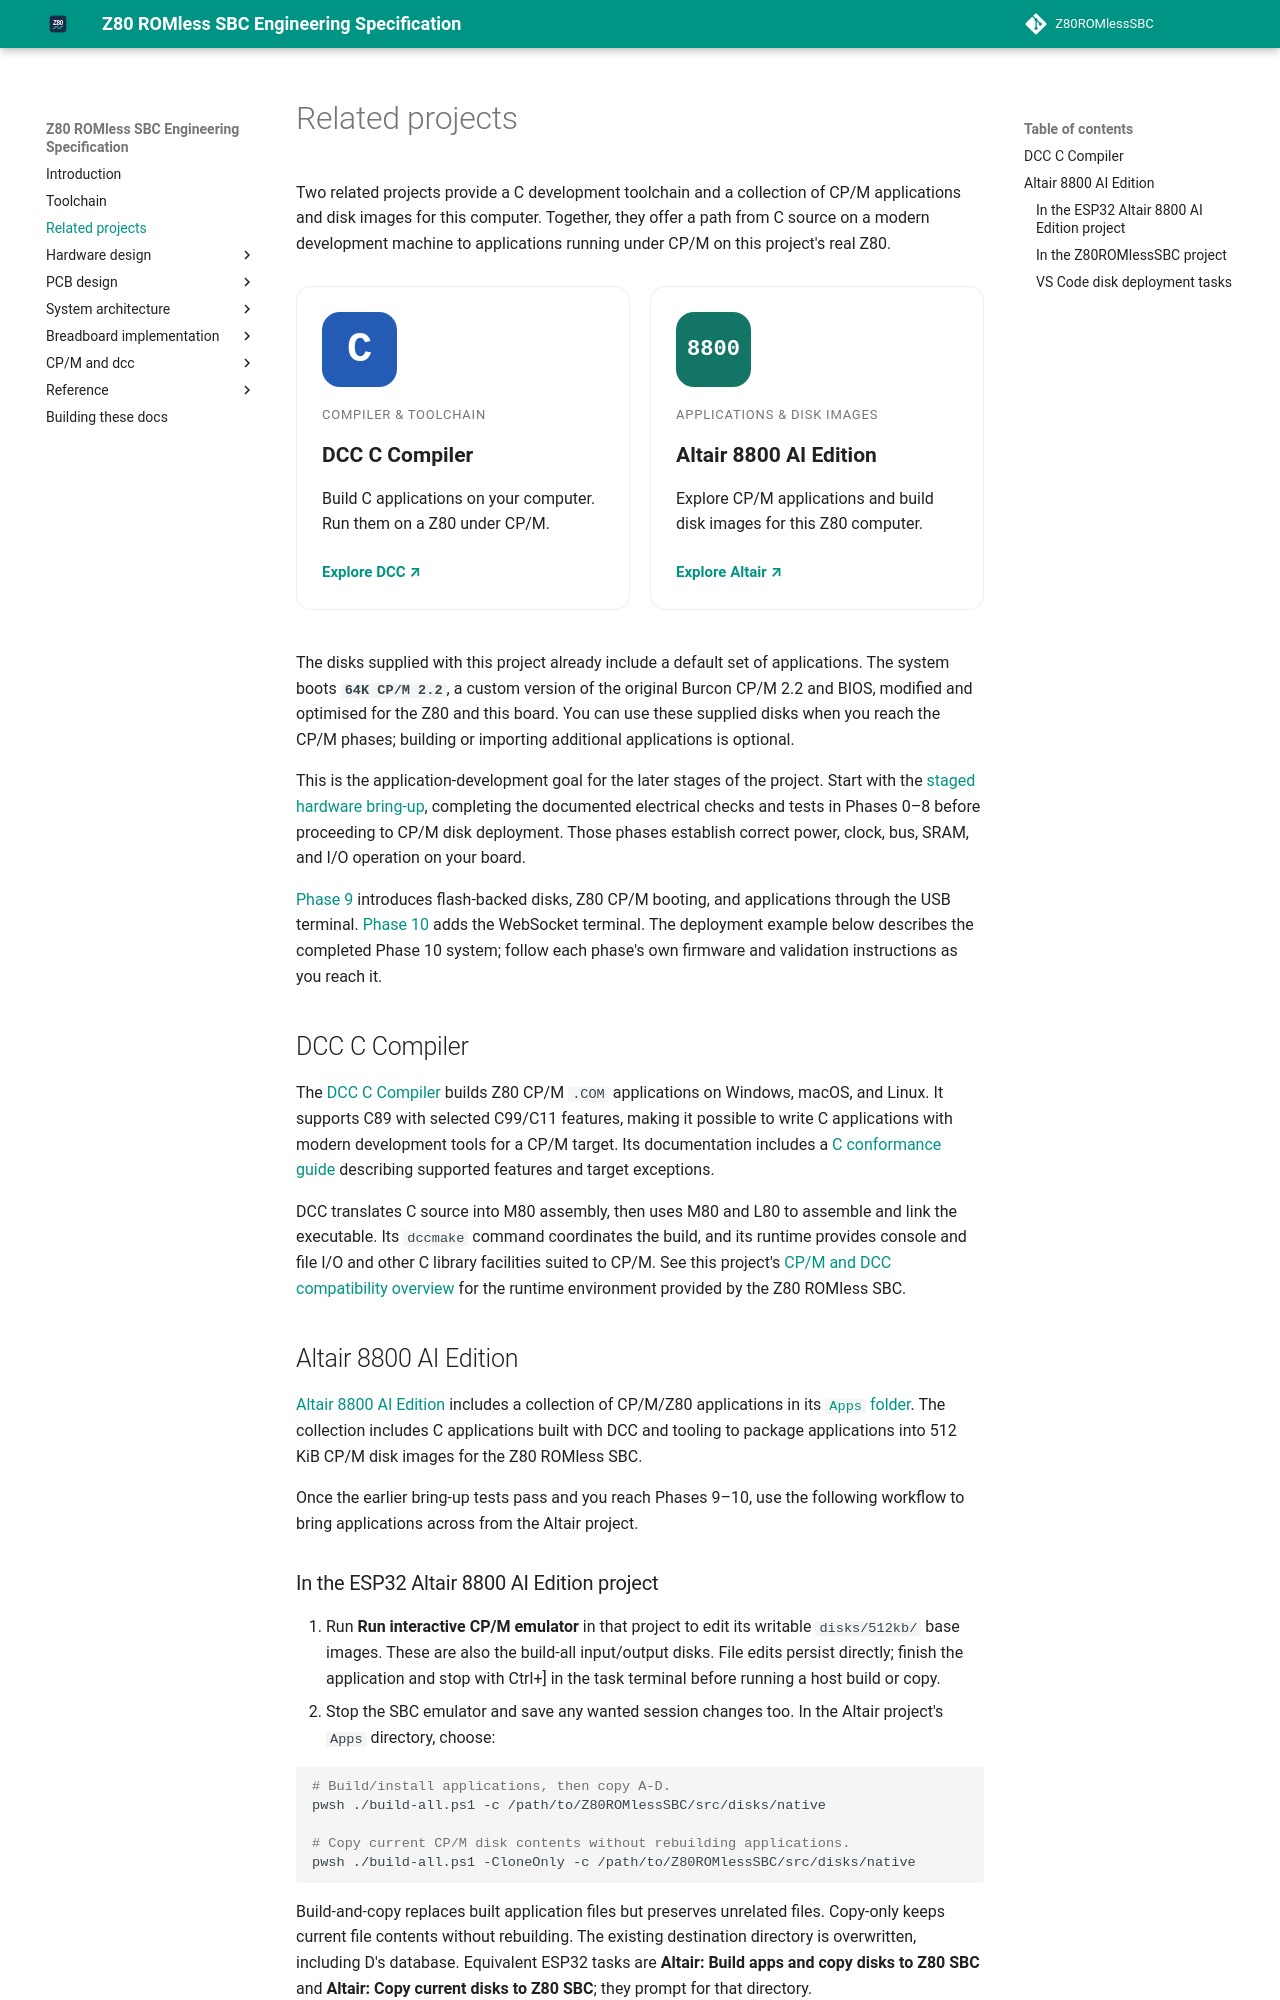

repository: gloveboxes/Z80ROMlessSBC · page: related-projects/index.html · generator: mkdocs

# Related projects

Two related projects provide a C development toolchain and a collection of
CP/M applications and disk images for this computer. Together, they offer a
path from C source on a modern development machine to applications running
under CP/M on this project's real Z80.

<div class="related-projects" aria-label="Explore related projects">
  <a class="related-project" href="https://davidly.github.io/dcc/">
    <span class="related-project__badge related-project__badge--dcc" aria-hidden="true">C</span>
    <span class="related-project__kind">Compiler &amp; toolchain</span>
    <strong class="related-project__name">DCC C Compiler</strong>
    <span class="related-project__description">Build C applications on your computer. Run them on a Z80 under CP/M.</span>
    <span class="related-project__link">Explore DCC <span aria-hidden="true">↗</span></span>
  </a>
  <a class="related-project" href="https://gloveboxes.github.io/Altair-8800-AI-Edition/">
    <span class="related-project__badge related-project__badge--altair" aria-hidden="true">8800</span>
    <span class="related-project__kind">Applications &amp; disk images</span>
    <strong class="related-project__name">Altair 8800 AI Edition</strong>
    <span class="related-project__description">Explore CP/M applications and build disk images for this Z80 computer.</span>
    <span class="related-project__link">Explore Altair <span aria-hidden="true">↗</span></span>
  </a>
</div>

The disks supplied with this project already include a default set of
applications. The system boots **`64K CP/M 2.2`**, a
custom version of the original Burcon CP/M 2.2 and BIOS, modified and optimised
for the Z80 and this board. You can use these supplied disks when you reach
the CP/M phases; building or importing additional applications is optional.

This is the application-development goal for the later stages of the project.
Start with the [staged hardware bring-up](implementation/index.md), completing
the documented electrical checks and tests in Phases 0–8 before proceeding
to CP/M disk deployment. Those phases establish correct power, clock, bus,
SRAM, and I/O operation on your board.

[Phase 9](implementation/phase-9-flash-storage.md) introduces flash-backed
disks, Z80 CP/M booting, and applications through the USB terminal.
[Phase 10](implementation/phase-10-websocket.md) adds the WebSocket terminal.
The deployment example below describes the completed Phase 10 system; follow
each phase's own firmware and validation instructions as you reach it.

## DCC C Compiler

The [DCC C Compiler](https://davidly.github.io/dcc/) builds Z80 CP/M `.COM`
applications on Windows, macOS, and Linux. It supports C89 with selected
C99/C11 features, making it possible to write C applications with modern
development tools for a CP/M target. Its documentation includes a
[C conformance guide](https://davidly.github.io/dcc/01-c-conformance/) describing
supported features and target exceptions.

DCC translates C source into M80 assembly, then uses M80 and L80 to assemble
and link the executable. Its `dccmake` command coordinates the build, and
its runtime provides console and file I/O and other C library facilities
suited to CP/M. See this project's [CP/M and DCC compatibility overview](cpm-dcc/index.md)
for the runtime environment provided by the Z80 ROMless SBC.

## Altair 8800 AI Edition

[Altair 8800 AI Edition](https://gloveboxes.github.io/Altair-8800-AI-Edition/)
includes a collection of CP/M/Z80 applications in its
[`Apps` folder](https://github.com/gloveboxes/Altair-8800-AI-Edition/tree/main/Apps).
The collection includes C applications built with DCC and tooling to package
applications into 512 KiB CP/M disk images for the Z80 ROMless SBC.

Once the earlier bring-up tests pass and you reach Phases 9–10, use the
following workflow to bring applications across from the Altair project.
